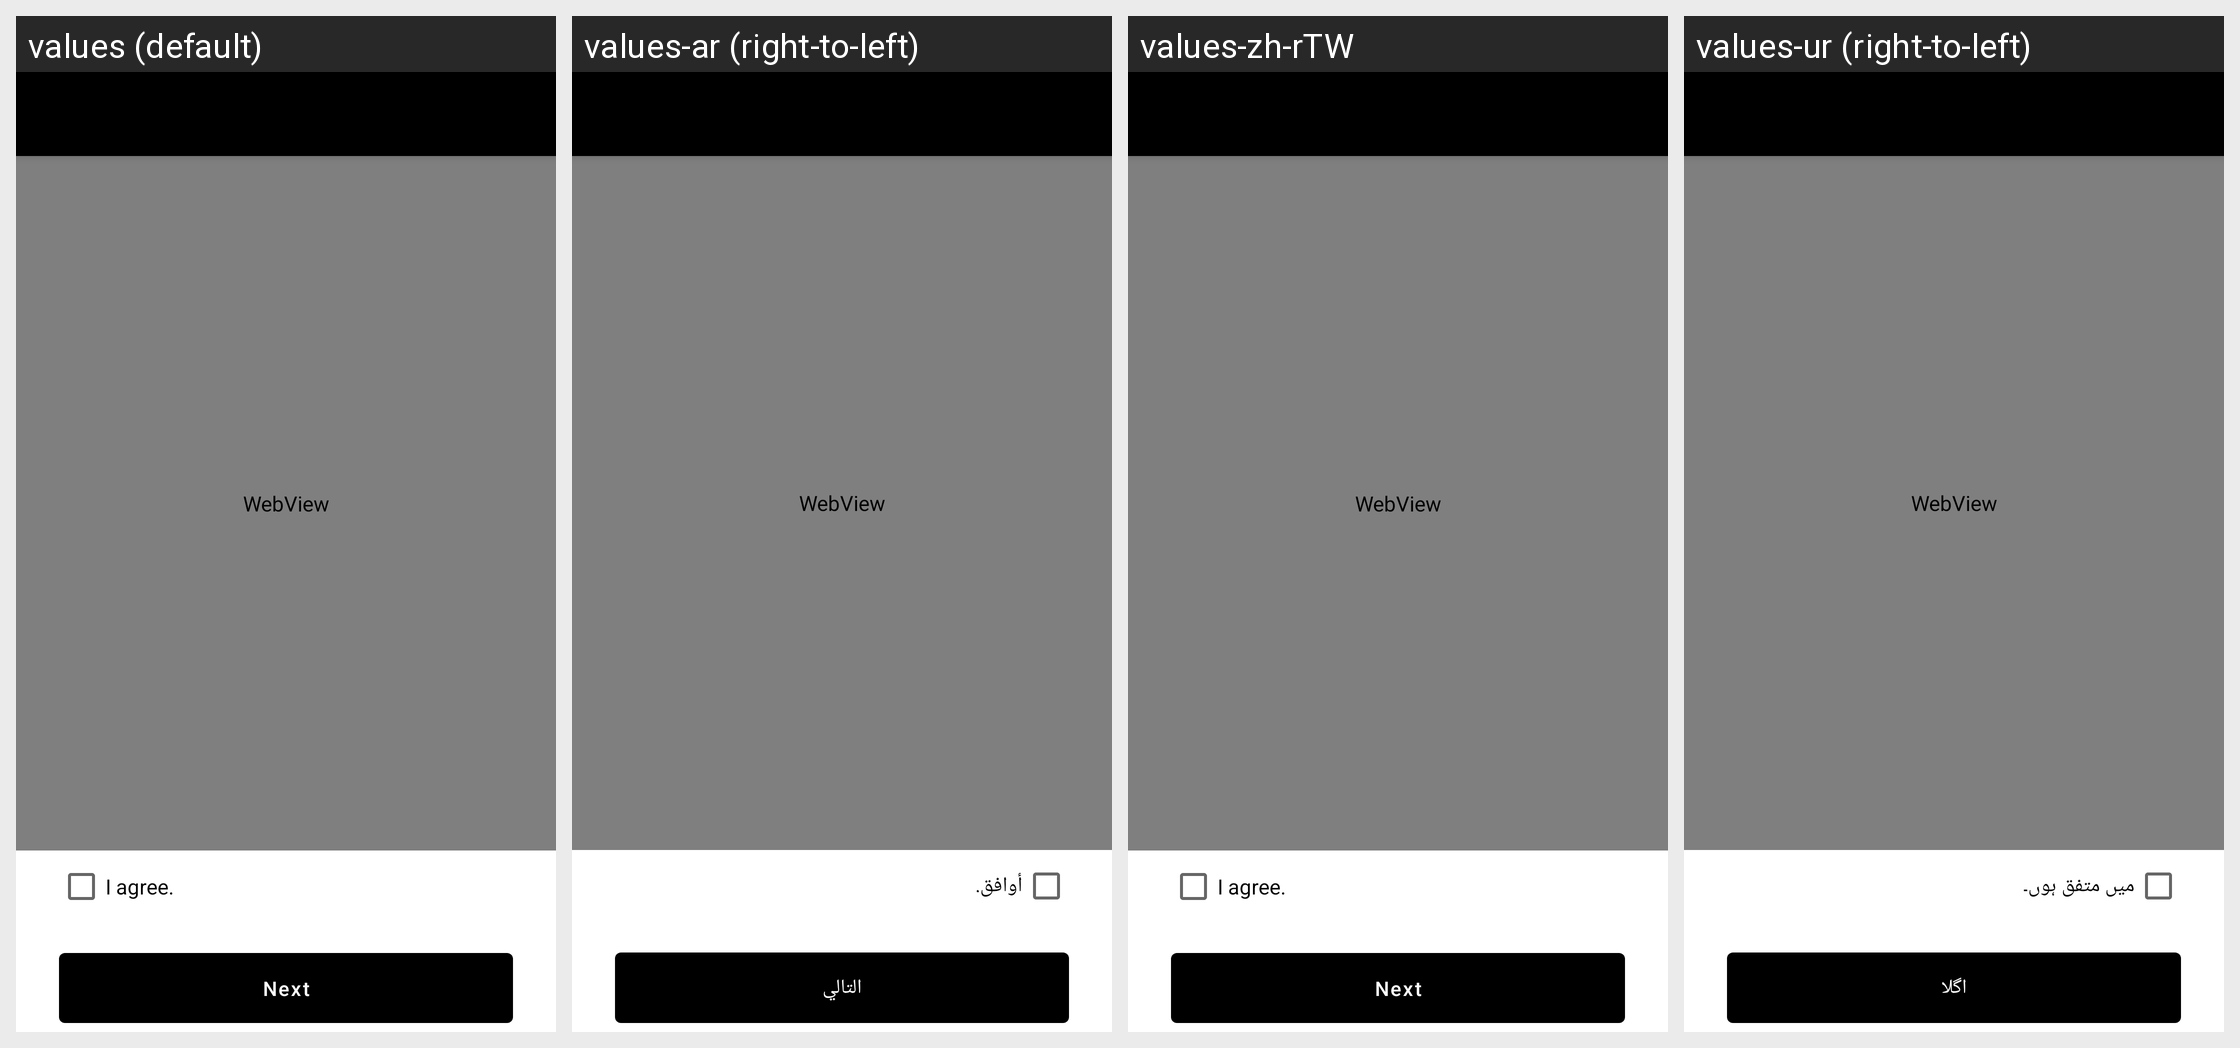

Translations of the strings shown on this Android screen, per locale in the grid:
Android screen res/layout/activity_agreement.xml rendered under 4 locales, left to right: values (default), values-ar (right-to-left), values-zh-rTW, values-ur (right-to-left). Device: Nexus 5 (rendered at 1080×1920; each locale shown at half size, 540×960, under a caption strip naming it); theme AppTheme.
Other locales in the repository, not shown: values-af, values-am, values-as, values-az, values-be, values-bg, values-bn, values-bs, values-ca, values-cs, values-da, values-da-rDK, values-de, values-de-rDE, values-el, values-el-rGR, values-en-rAU, values-en-rCA, values-en-rGB, values-en-rXC, values-es, values-es-rES, values-es-rUS, values-et, values-eu, values-fa, values-fi, values-fi-rFI, values-fil, values-fil-rPH, values-fr, values-fr-rCA, values-fr-rFR, values-gl, values-gu, values-hi, values-hi-rIN, values-hr, values-hu, values-hy, values-in, values-is, values-it, values-it-rIT, values-iw, values-ja, values-ja-rJP, values-ka, values-kk, values-km, values-kn, values-ko, values-ky, values-lo, values-lt, values-lv, values-mk, values-ml, values-mn, values-mr, values-ms, values-ms-rMY, values-my, values-nb, values-nb-rNO, values-ne, values-nl, values-nl-rNL, values-or, values-pa, values-pl, values-pt, values-pt-rBR, values-pt-rPT, values-ro, values-ru, values-si, values-sk, values-sl, values-sq, values-sr, values-sv, values-sv-rSE, values-sw, values-ta, values-te, values-th, values-th-rTH, values-tl, values-tr, values-uk, values-uz, values-vi, values-vi-rVN, values-zh-rCN, values-zh-rHK, values-zu.
Strings drawn on this screen, with the default value and each locale's value (text and hints the layout hard-codes, and strings that could not be matched under every locale, appear in the picture but are not listed):

agree_terms
  values: I agree.
  values-ar: أوافق.
  values-zh-rTW: I agree.  [not translated; the default value is used]
  values-ur: میں متفق ہوں۔

next
  values: Next
  values-ar: التالي
  values-zh-rTW: Next  [not translated; the default value is used]
  values-ur: اگلا
